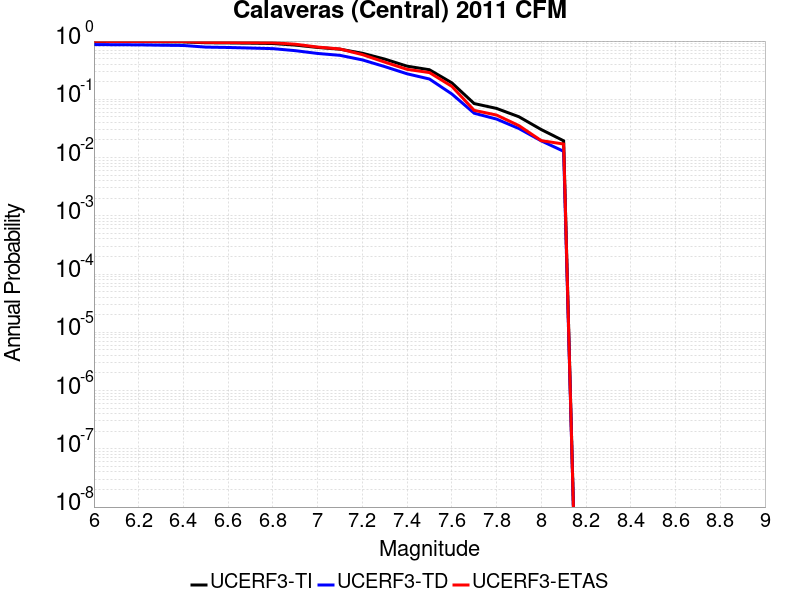

The data file committed next to this chart (first rows):
Magnitude, UCERF3-TI Prob, UCERF3-TD Prob, UCERF3-ETAS Prob
6.0, 0.9801, 0.8714, 0.9866
6.1, 0.9774, 0.8643, 0.9841
6.2, 0.976, 0.861, 0.9829
6.3, 0.9707, 0.8491, 0.9817
6.4, 0.9663, 0.8396, 0.9805
6.5, 0.9354, 0.7876, 0.9488
6.6, 0.9294, 0.776, 0.9439
6.7, 0.9196, 0.7587, 0.9402
6.8, 0.9067, 0.7412, 0.9341
6.9, 0.8532, 0.6841, 0.8829
7.0, 0.7767, 0.6128, 0.789
7.1, 0.7255, 0.5686, 0.7317
7.2, 0.6179, 0.4749, 0.5854
7.3, 0.4905, 0.3644, 0.4354
7.4, 0.3706, 0.2742, 0.3268
7.5, 0.3218, 0.2231, 0.2878
7.6, 0.1919, 0.1236, 0.1671
7.7, 0.08454, 0.05772, 0.06463
7.8, 0.06977, 0.04578, 0.05366
7.9, 0.05019, 0.03152, 0.03537
8.0, 0.03023, 0.01934, 0.01951
8.1, 0.01941, 0.01281, 0.01707
